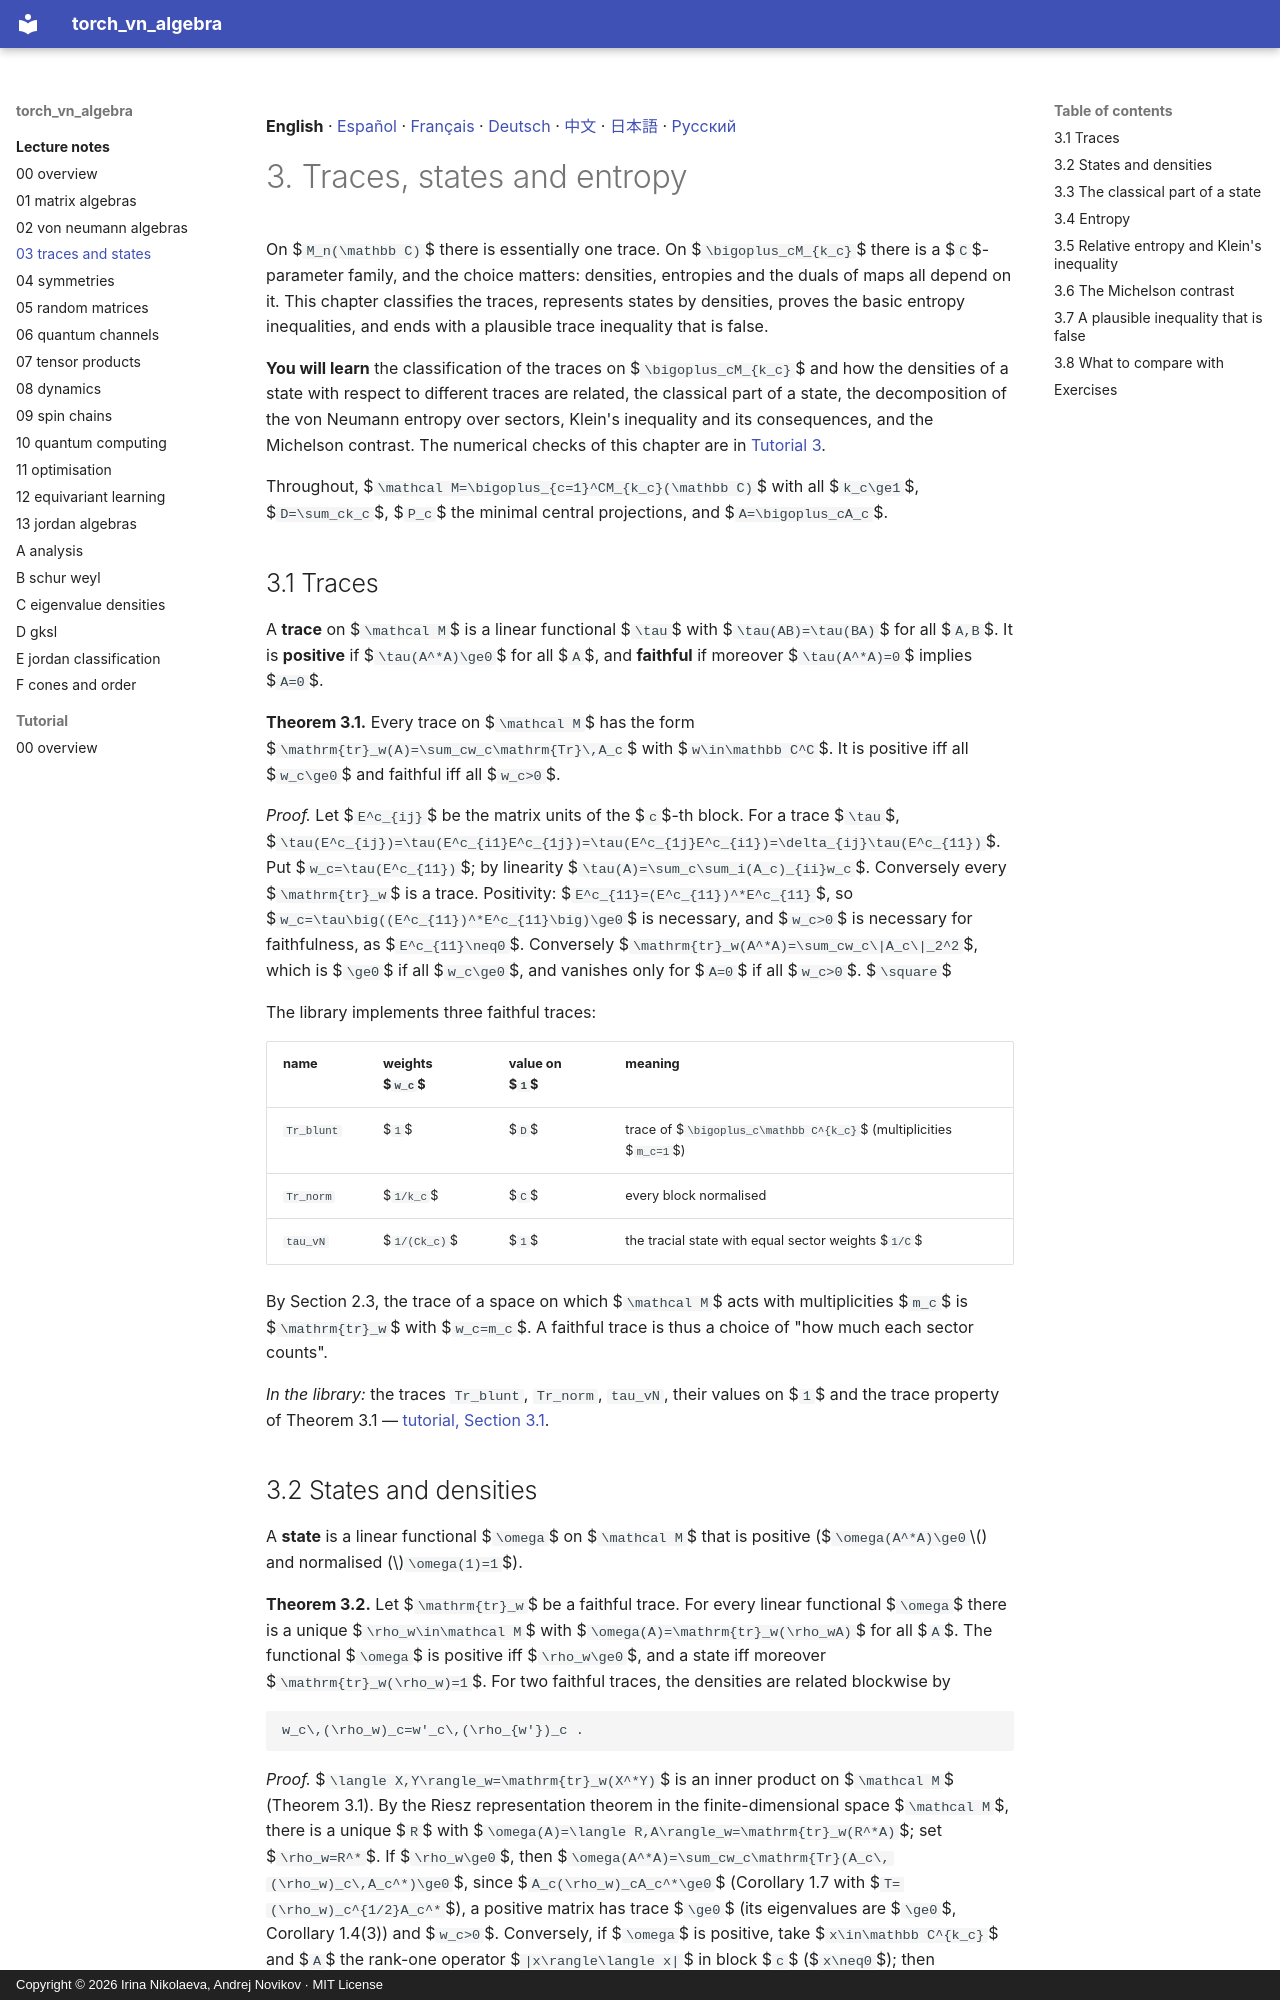

repository: andre-a-no/von_neumann_type_i · page: lecture_notes/03_traces_and_states/index.html · generator: mkdocs · copyright: Copyright © 2026 Irina Nikolaeva, Andrej Novikov · MIT License

**English** · [Español](es/03_traces_and_states.md) · [Français](fr/03_traces_and_states.md) · [Deutsch](de/03_traces_and_states.md) · [中文](zh/03_traces_and_states.md) · [日本語](ja/03_traces_and_states.md) · [Русский](ru/03_traces_and_states.md)

# 3. Traces, states and entropy

On $`M_n(\mathbb C)`$ there is essentially one trace. On $`\bigoplus_cM_{k_c}`$ there is a
$`C`$-parameter family, and the choice matters: densities, entropies and the duals of maps
all depend on it. This chapter classifies the traces, represents states by densities,
proves the basic entropy inequalities, and ends with a plausible trace inequality that
is false.

**You will learn** the classification of the traces on $`\bigoplus_cM_{k_c}`$ and how the densities
of a state with respect to different traces are related, the classical part of a state, the
decomposition of the von Neumann entropy over sectors, Klein's inequality and its consequences,
and the Michelson contrast. The numerical checks of this chapter are in
[Tutorial 3](../tutorial/03_traces_and_states.md).

Throughout, $`\mathcal M=\bigoplus_{c=1}^CM_{k_c}(\mathbb C)`$ with all $`k_c\ge1`$,
$`D=\sum_ck_c`$, $`P_c`$ the minimal central projections, and $`A=\bigoplus_cA_c`$.

<a id="s-3-1"></a>

## 3.1 Traces

A **trace** on $`\mathcal M`$ is a linear functional $`\tau`$ with $`\tau(AB)=\tau(BA)`$ for all
$`A,B`$. It is **positive** if $`\tau(A^*A)\ge0`$ for all $`A`$, and **faithful** if moreover
$`\tau(A^*A)=0`$ implies $`A=0`$.

<a id="r-3-1"></a>

**Theorem 3.1.** Every trace on $`\mathcal M`$ has the form
$`\mathrm{tr}_w(A)=\sum_cw_c\mathrm{Tr}\,A_c`$ with $`w\in\mathbb C^C`$. It is positive
iff all $`w_c\ge0`$ and faithful iff all $`w_c>0`$.

*Proof.* Let $`E^c_{ij}`$ be the matrix units of the $`c`$-th block. For a trace $`\tau`$,
$`\tau(E^c_{ij})=\tau(E^c_{i1}E^c_{1j})=\tau(E^c_{1j}E^c_{i1})=\delta_{ij}\tau(E^c_{11})`$.
Put $`w_c=\tau(E^c_{11})`$; by linearity $`\tau(A)=\sum_c\sum_i(A_c)_{ii}w_c`$. Conversely
every $`\mathrm{tr}_w`$ is a trace. Positivity: $`E^c_{11}=(E^c_{11})^*E^c_{11}`$, so
$`w_c=\tau\big((E^c_{11})^*E^c_{11}\big)\ge0`$ is necessary, and $`w_c>0`$ is necessary for faithfulness, as
$`E^c_{11}\neq0`$. Conversely $`\mathrm{tr}_w(A^*A)=\sum_cw_c\|A_c\|_2^2`$, which is $`\ge0`$ if all $`w_c\ge0`$, and
vanishes only for $`A=0`$ if all $`w_c>0`$. $`\square`$

The library implements three faithful traces:

| name | weights $`w_c`$ | value on $`1`$ | meaning |
|---|---|---|---|
| `Tr_blunt` | $`1`$ | $`D`$ | trace of $`\bigoplus_c\mathbb C^{k_c}`$ (multiplicities $`m_c=1`$) |
| `Tr_norm` | $`1/k_c`$ | $`C`$ | every block normalised |
| `tau_vN` | $`1/(Ck_c)`$ | $`1`$ | the tracial state with equal sector weights $`1/C`$ |

By Section 2.3, the trace of a space on which $`\mathcal M`$ acts with multiplicities $`m_c`$
is $`\mathrm{tr}_w`$ with $`w_c=m_c`$. A faithful trace is thus a choice of "how much each
sector counts".

*In the library:* the traces `Tr_blunt`, `Tr_norm`, `tau_vN`, their values on $`1`$ and the trace property of Theorem 3.1 — [tutorial, Section 3.1](../tutorial/03_traces_and_states.md#s-3-1).

<a id="s-3-2"></a>
